Dataset: SPBDD-Sugarcane-Pokkah-Boeng-Dataset (GitHub, Shukichi/SPBDD-Sugarcane-Pokkah-Boeng-Dataset). Classes: healthy, mild, moderate, severe.

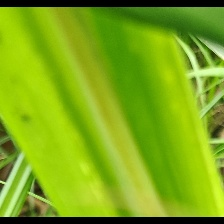
Label: mild

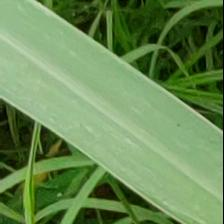
Label: healthy

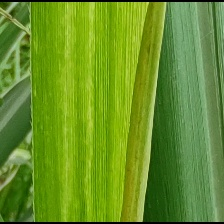
Label: mild

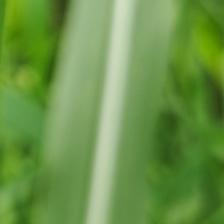
Label: healthy

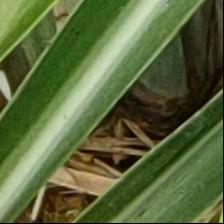
Label: healthy

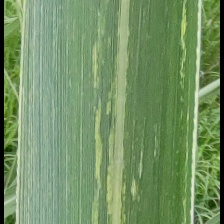
Label: mild
